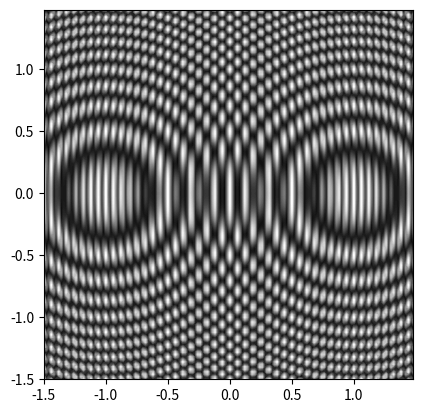

Python code for this plot:
from matplotlib import pyplot as plt
import numpy as np

# note: x0 ist Abstand senkrecht auf der Filmebene
# Filmebene ist y-z 
def intensity(y,z):
    E_e = E*np.exp(1j*k*x0)
    r1=np.sqrt(x0**2 + (y+y0)**2 + z**2)
    E_k1 =  E1*x0/r1*np.exp(1j*k*r1)
    r2=np.sqrt(x0**2 + (y-y0)**2 + z**2)
    E_k2 =  E2*x0/r2*np.exp(1j*k*r2)
    E_abs = np.abs(E_k2+E_e+E_k1)**2  
    return E_abs

E = 1
l=5e-4  #Wellenlänge 5e-4 mm = 500 nm
k = 2*np.pi/l
y = np.arange(-1.5, 1.5, 0.02)
z = np.arange(-1.5, 1.5, 0.02)
yy, zz = np.meshgrid(y, z, sparse=True)

E1=1; E2=0  # Streuamlituden der beiden Streuer 1 und 2
x0 = 250    # in mm, x0 ist Abstand der Streuer von der Filmebene  
y0 = 0      # in mm
intfilm = intensity(yy,zz)
h = plt.contourf(y,z,intfilm,100,cmap='gray')
plt.gca().set_aspect('equal')

E1=1; E2=1
x0=250
y0=1
intfilm = intensity(yy,zz)
h = plt.contourf(y,z,intfilm,100,cmap='gray')
plt.gca().set_aspect('equal')

